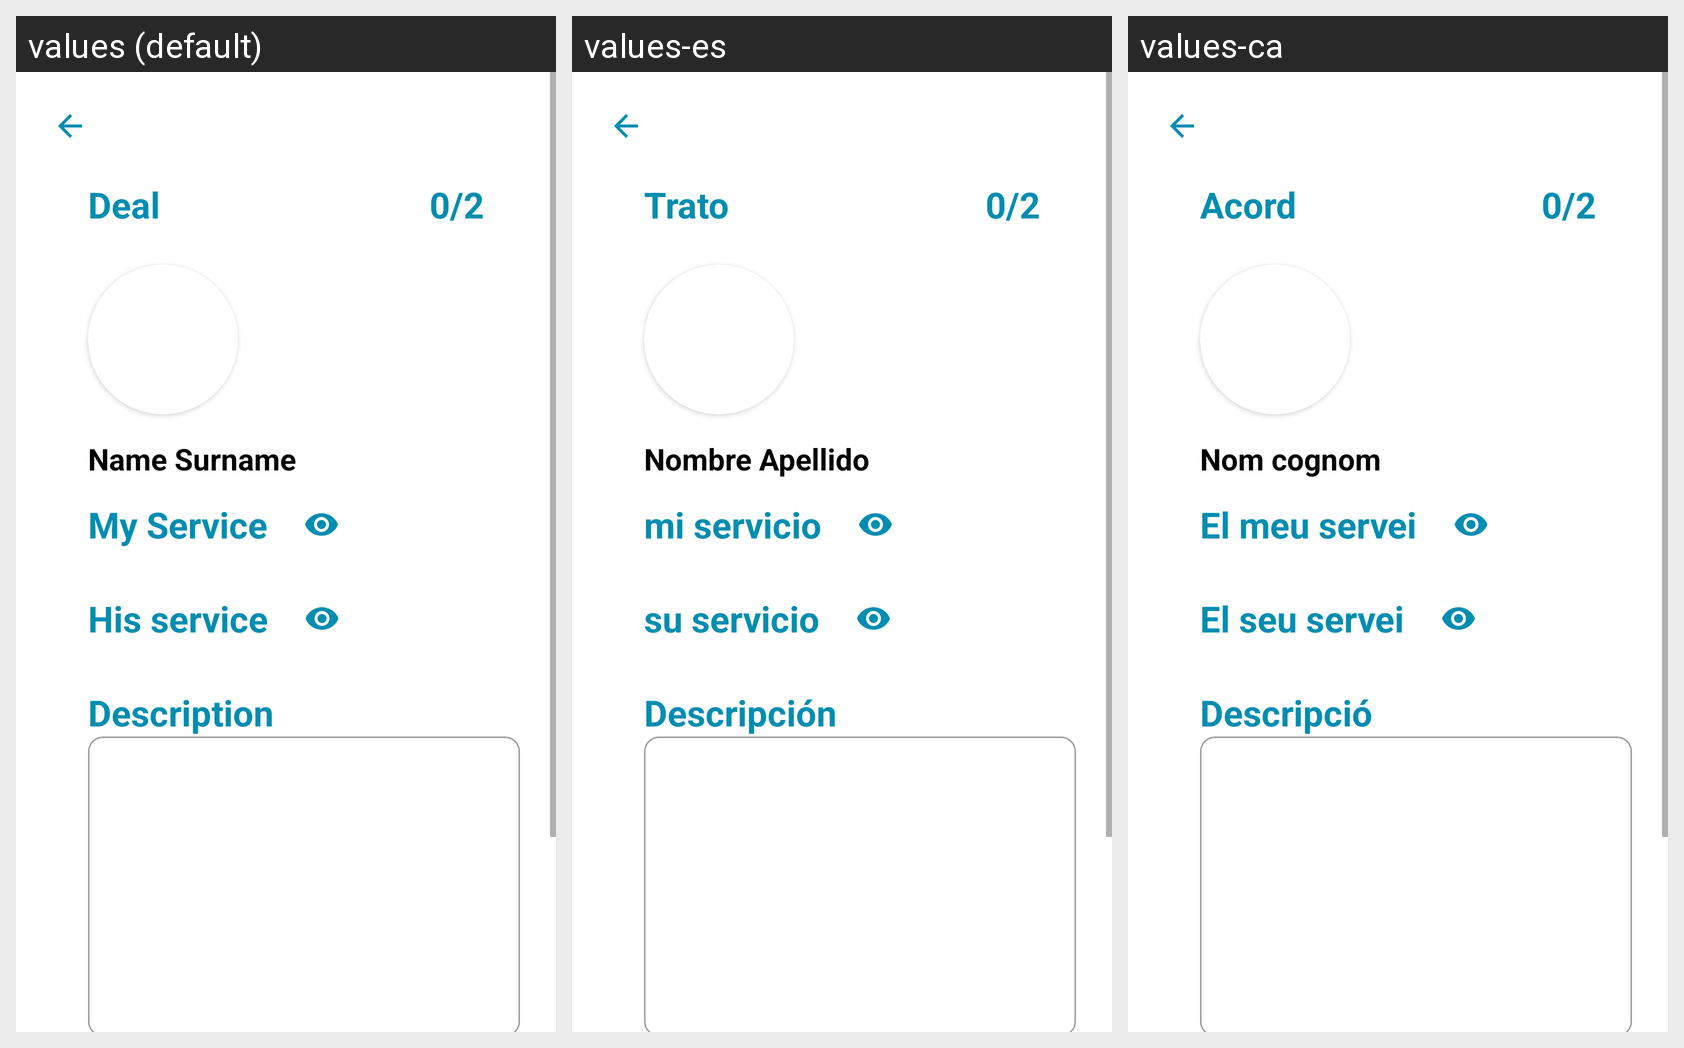

For this localized Android screen grid, give each drawn string resource with its value in every locale shown.
Android screen res/layout/fragment_conclude_deal.xml rendered under 3 locales, left to right: values (default), values-es, values-ca. Device: Nexus 5 (rendered at 1080×1920; each locale shown at half size, 540×960, under a caption strip naming it); theme Theme.LetMeDoIt.
Strings drawn on this screen, with the default value and each locale's value (text and hints the layout hard-codes, and strings that could not be matched under every locale, appear in the picture but are not listed):

txt_deal
  values: Deal
  values-es: Trato
  values-ca: Acord

txt_deal_progress
  values: 0/2
  values-es: 0/2
  values-ca: 0/2

name_surname
  values: Name Surname
  values-es: Nombre Apellido
  values-ca: Nom cognom

my_service
  values: My Service
  values-es: mi servicio
  values-ca: El meu servei

his_service
  values: His service
  values-es: su servicio
  values-ca: El seu servei

description
  values: Description
  values-es: Descripción
  values-ca: Descripció
